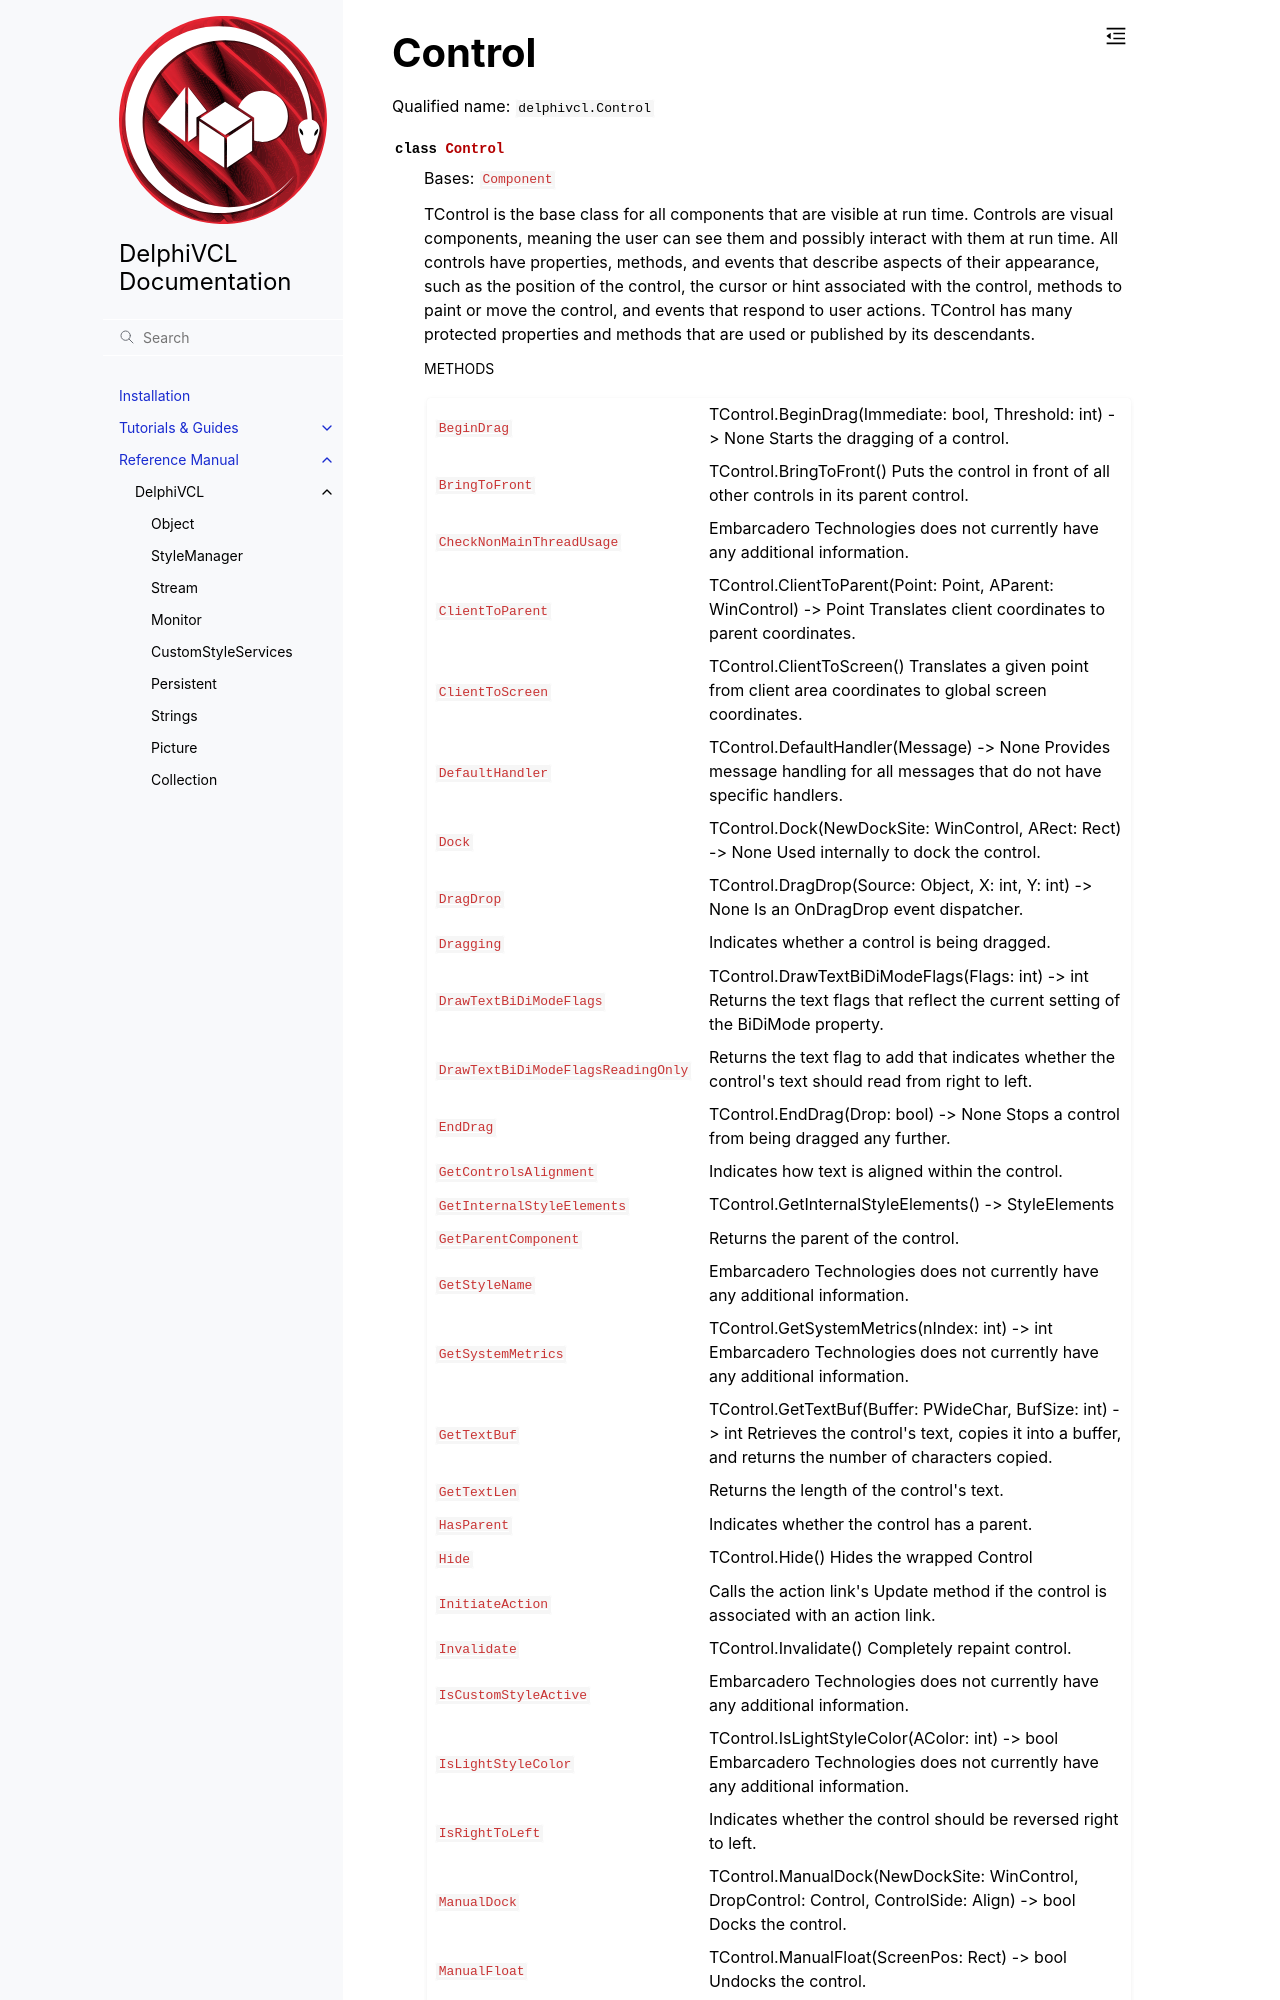

repository: Embarcadero/DelphiVCL4Python · page: reference/delphivcl.Control.html · generator: sphinx

Control
=======

Qualified name: ``delphivcl.Control``

.. currentmodule:: delphivcl

.. autoclass:: Control
   :show-inheritance:
   :members:

   
   .. rubric:: Methods

   .. autosummary::
      :nosignatures:
      
      ~Con
